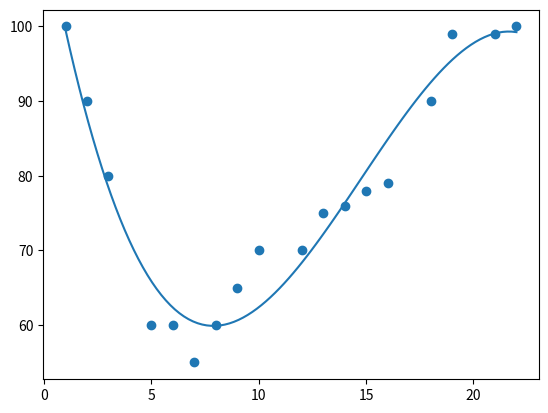

The matplotlib source for this figure:
#Three lines to make our compiler able to draw:
import sys
import matplotlib
matplotlib.use('Agg')

import numpy
import matplotlib.pyplot as plt

x = [1,2,3,5,6,7,8,9,10,12,13,14,15,16,18,19,21,22]
y = [100,90,80,60,60,55,60,65,70,70,75,76,78,79,90,99,99,100]

mymodel = numpy.poly1d(numpy.polyfit(x, y, 3))

myline = numpy.linspace(1, 22, 100)

plt.scatter(x, y)
plt.plot(myline, mymodel(myline))
plt.show()

#Two  lines to make our compiler able to draw:
plt.savefig(sys.stdout.buffer)
sys.stdout.flush()
